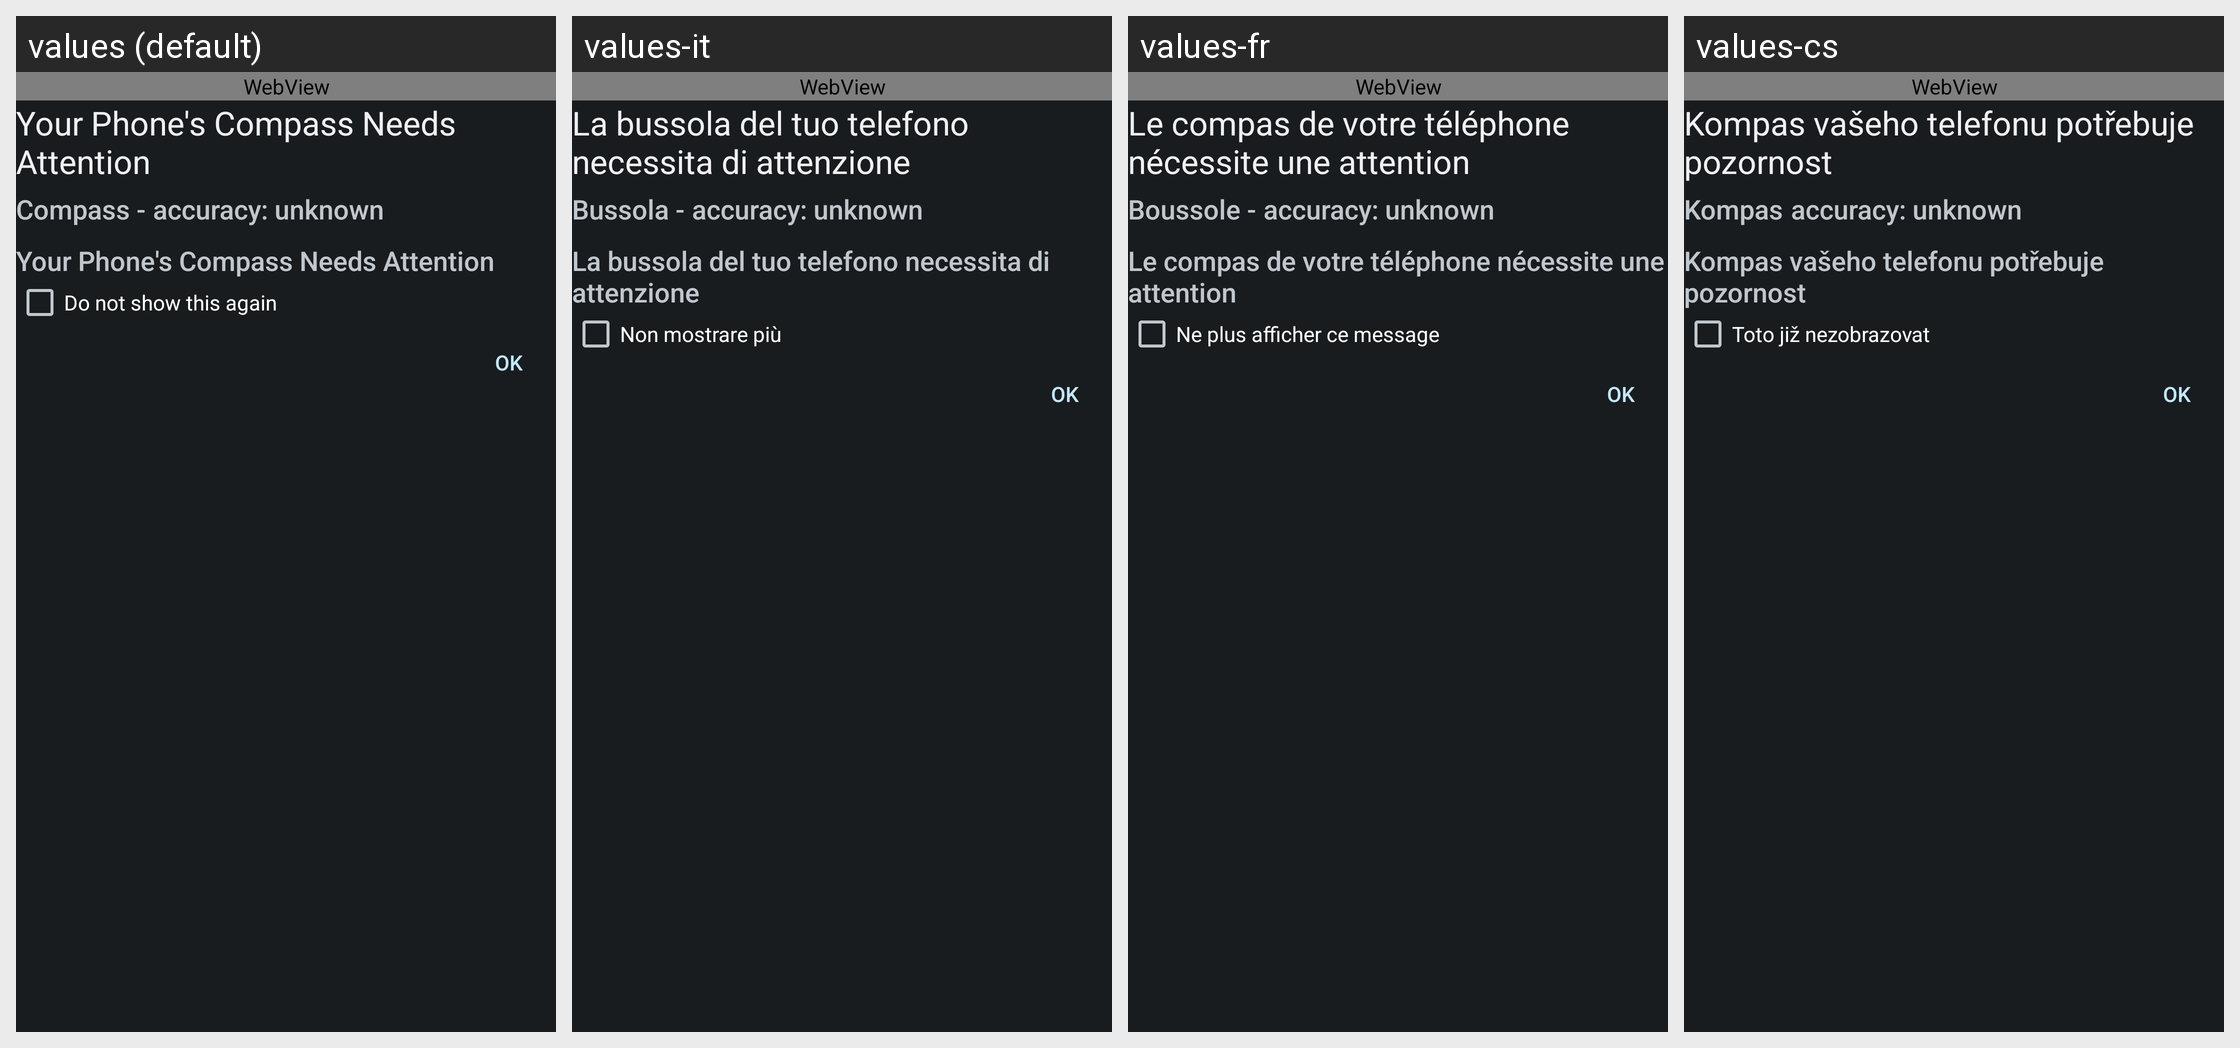

For this localized Android screen grid, give each drawn string resource with its value in every locale shown.
Android screen res/layout/activity_compass_calibration.xml rendered under 4 locales, left to right: values (default), values-it, values-fr, values-cs. Device: Nexus 5 (rendered at 1080×1920; each locale shown at half size, 540×960, under a caption strip naming it); theme AppTheme.
Other locales in the repository, not shown: values-ar, values-ca, values-cy, values-da, values-de, values-el, values-en-rIN, values-es, values-fa, values-hi, values-hu, values-id, values-ja, values-ko, values-ms, values-nb, values-nl, values-pl, values-pt, values-ru, values-sk, values-sl, values-sv, values-th, values-tr, values-uk.
Strings drawn on this screen, with the default value and each locale's value (text and hints the layout hard-codes, and strings that could not be matched under every locale, appear in the picture but are not listed):

compass_calibration_activity_warning
  values: Your Phone's Compass Needs Attention
  values-it: La bussola del tuo telefono necessita di attenzione
  values-fr: Le compas de votre téléphone nécessite une attention
  values-cs: Kompas vašeho telefonu potřebuje pozornost

compass_calibration_activity_heading_compass
  values: Compass -
  values-it: Bussola -
  values-fr: Boussole -
  values-cs: Kompas

compass_calibration_activity_do_not_show_this_again
  values: Do not show this again
  values-it: Non mostrare più
  values-fr: Ne plus afficher ce message
  values-cs: Toto již nezobrazovat
